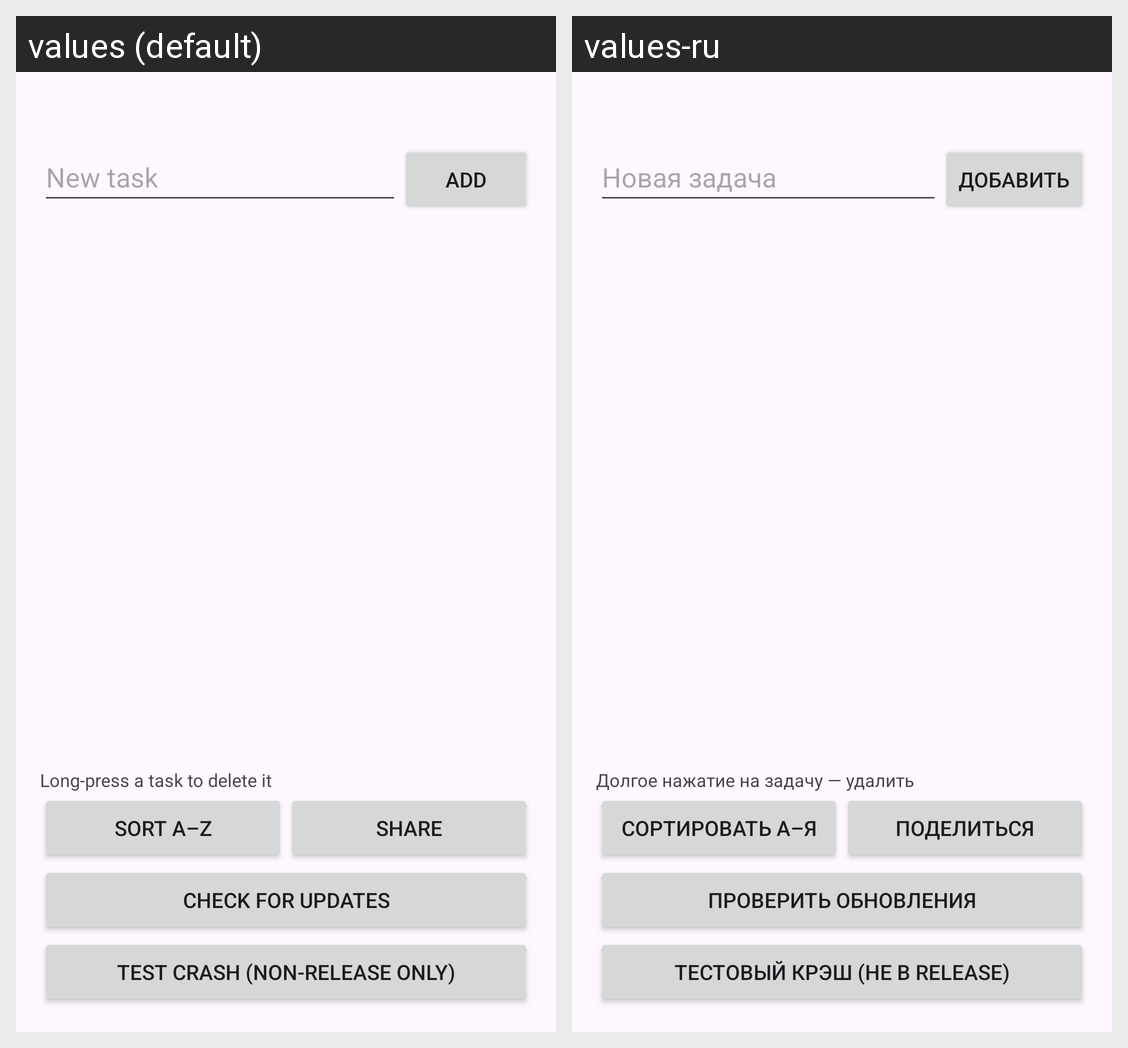

Locale-by-locale string values for the Android screen shown in this grid:
Android screen res/layout/activity_main.xml rendered under 2 locales, left to right: values (default), values-ru. Device: Nexus 5 (rendered at 1080×1920; each locale shown at half size, 540×960, under a caption strip naming it); theme Theme.ReleaseKit.
Strings drawn on this screen, with the default value and each locale's value (text and hints the layout hard-codes, and strings that could not be matched under every locale, appear in the picture but are not listed):

new_task_hint
  values: New task
  values-ru: Новая задача

add
  values: Add
  values-ru: Добавить

long_press_hint
  values: Long-press a task to delete it
  values-ru: Долгое нажатие на задачу — удалить

sort
  values: Sort A–Z
  values-ru: Сортировать А–Я

share
  values: Share
  values-ru: Поделиться

check_update
  values: Check for updates
  values-ru: Проверить обновления

test_crash
  values: Test crash (non-release only)
  values-ru: Тестовый крэш (не в release)
